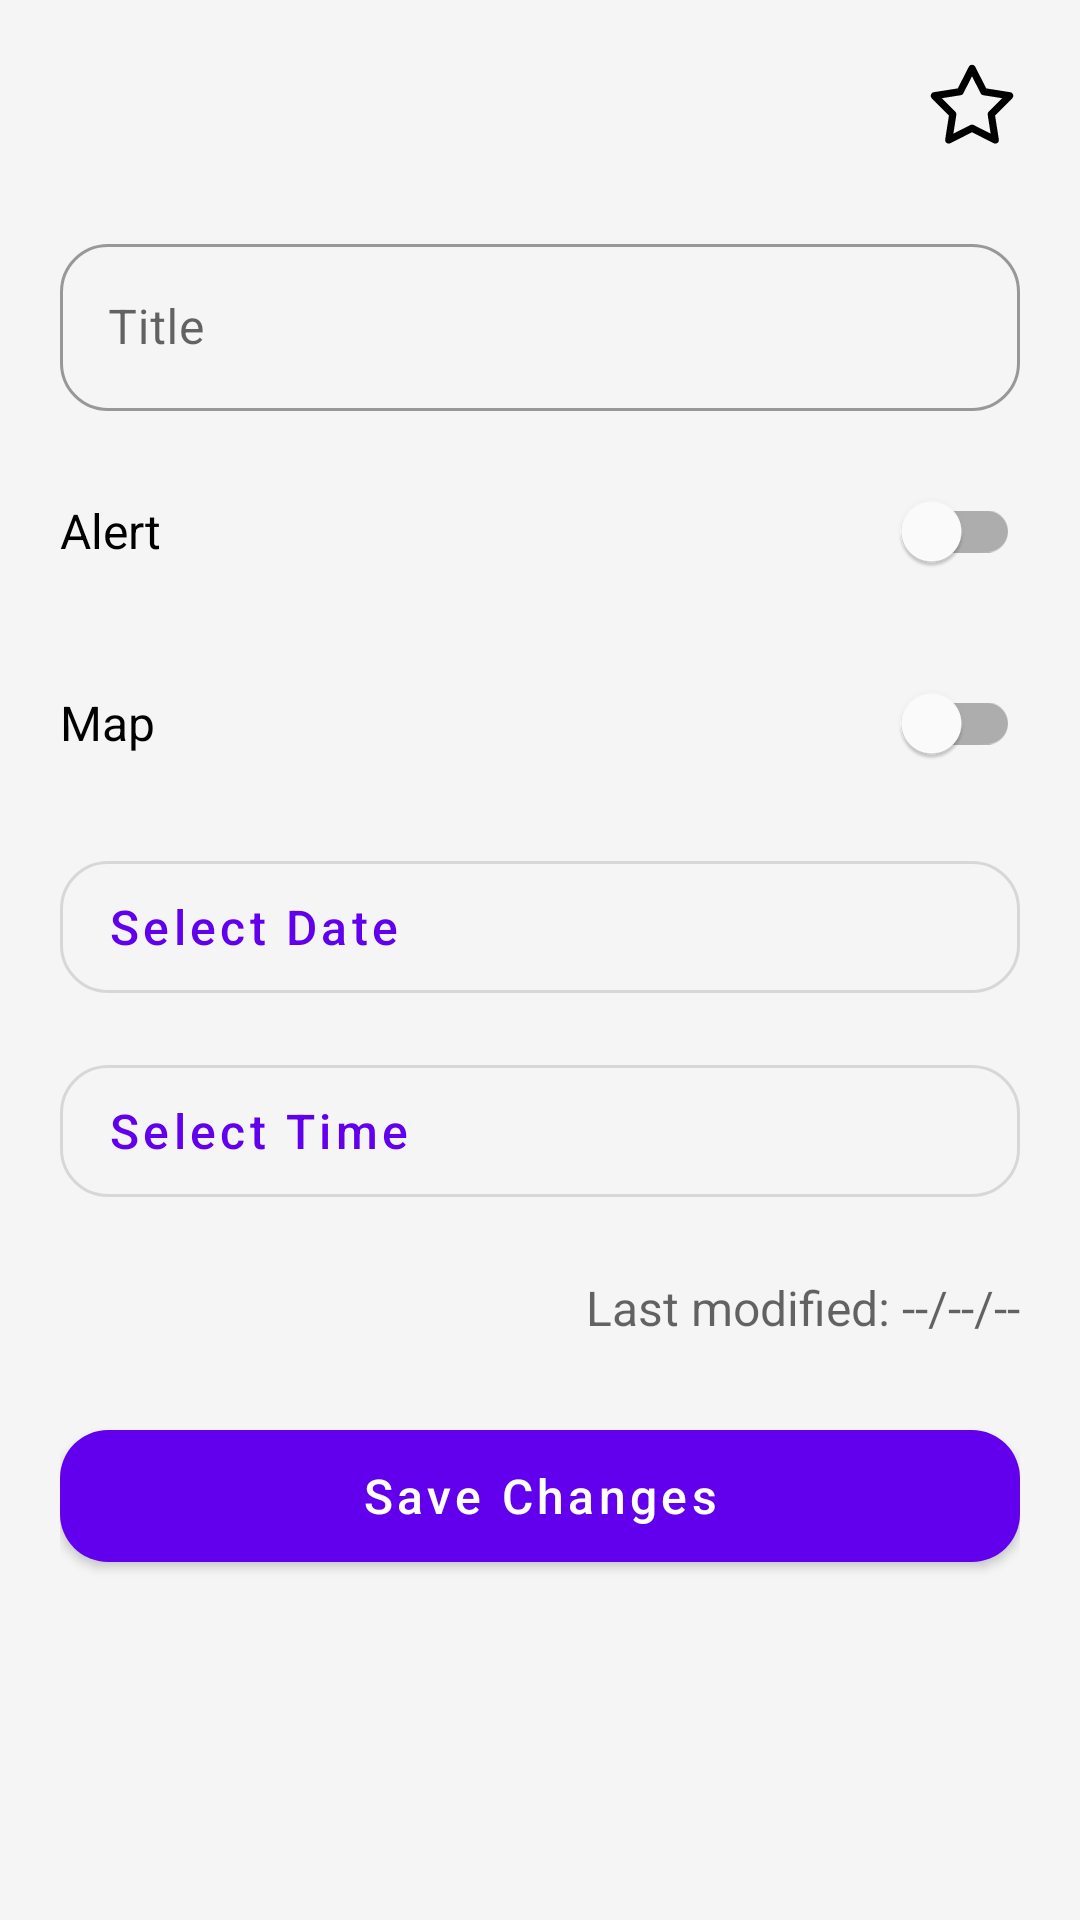

Write the Android layout XML for this screen, with the resource values it uses.
<!-- AndroidManifest.xml: application theme Theme.CourseWork -->
<!-- res/layout/fragment_reminder_detail.xml -->
<?xml version="1.0" encoding="utf-8"?>
<ScrollView
    xmlns:android="http://schemas.android.com/apk/res/android"
    xmlns:app="http://schemas.android.com/apk/res-auto"
    android:layout_width="match_parent"
    android:layout_height="match_parent">

    <LinearLayout
        android:layout_width="match_parent"
        android:layout_height="wrap_content"
        android:orientation="vertical"
        android:padding="20dp">

        
        <LinearLayout
            android:layout_width="match_parent"
            android:layout_height="wrap_content"
            android:gravity="center_vertical"
            android:orientation="horizontal">

            <View
                android:layout_width="0dp"
                android:layout_height="0dp"
                android:layout_weight="1" />

            <ToggleButton
                android:id="@+id/toggleImportant"
                android:layout_width="32dp"
                android:layout_height="32dp"
                android:background="@drawable/sl_important_star"
                android:checked="false"
                android:text=""
                android:textOff=""
                android:textOn=""
                android:backgroundTint="?attr/colorOnSurface" />
        </LinearLayout>

        
        <com.google.android.material.textfield.TextInputLayout
            android:id="@+id/tilTitle"
            style="@style/Widget.MaterialComponents.TextInputLayout.OutlinedBox"
            android:layout_width="match_parent"
            android:layout_height="wrap_content"
            android:layout_marginTop="24dp"
            android:layout_marginBottom="16dp"
            android:hint="Title"
            app:boxCornerRadiusTopStart="16dp"
            app:boxCornerRadiusTopEnd="16dp"
            app:boxCornerRadiusBottomStart="16dp"
            app:boxCornerRadiusBottomEnd="16dp">

            <com.google.android.material.textfield.TextInputEditText
                android:id="@+id/etTitle"
                android:layout_width="match_parent"
                android:layout_height="wrap_content"
                android:inputType="textCapSentences"
                android:maxLines="1" />
        </com.google.android.material.textfield.TextInputLayout>

        
        <LinearLayout
            android:id="@+id/layoutAlertToggle"
            android:layout_width="match_parent"
            android:layout_height="wrap_content"
            android:gravity="center_vertical"
            android:orientation="horizontal"
            android:layout_marginBottom="16dp">

            <TextView
                android:layout_width="0dp"
                android:layout_height="wrap_content"
                android:layout_weight="1"
                android:text="Alert"
                android:textColor="?attr/colorOnSurface"
                android:textSize="16sp" />

            <com.google.android.material.switchmaterial.SwitchMaterial
                android:id="@+id/switchAlert"
                android:layout_width="wrap_content"
                android:layout_height="wrap_content" />
        </LinearLayout>

        
        <LinearLayout
            android:layout_width="match_parent"
            android:layout_height="wrap_content"
            android:gravity="center_vertical"
            android:orientation="horizontal"
            android:layout_marginBottom="16dp">

            <TextView
                android:layout_width="0dp"
                android:layout_height="wrap_content"
                android:layout_weight="1"
                android:text="Map"
                android:textColor="?attr/colorOnSurface"
                android:textSize="16sp" />

            <com.google.android.material.switchmaterial.SwitchMaterial
                android:id="@+id/switchMap"
                android:layout_width="wrap_content"
                android:layout_height="wrap_content" />
        </LinearLayout>

        
        <LinearLayout
            android:id="@+id/layoutMap"
            android:layout_width="match_parent"
            android:layout_height="wrap_content"
            android:orientation="vertical"
            android:visibility="gone">

            <com.google.android.material.textfield.TextInputLayout
                style="@style/Widget.MaterialComponents.TextInputLayout.OutlinedBox"
                android:layout_width="match_parent"
                android:layout_height="wrap_content"
                android:hint="Search location"
                app:boxCornerRadiusTopStart="12dp"
                app:boxCornerRadiusTopEnd="12dp"
                app:boxCornerRadiusBottomStart="12dp"
                app:boxCornerRadiusBottomEnd="12dp">

                <com.google.android.material.textfield.TextInputEditText
                    android:id="@+id/etLocationSearch"
                    android:layout_width="match_parent"
                    android:layout_height="wrap_content"
                    android:inputType="textCapSentences" />
            </com.google.android.material.textfield.TextInputLayout>

            <FrameLayout
                android:layout_width="match_parent"
                android:layout_height="200dp"
                android:layout_marginTop="8dp"
                android:background="#DDDDDD">
                <com.google.android.gms.maps.MapView
                    android:id="@+id/mapView"
                    android:layout_width="match_parent"
                    android:layout_height="match_parent" />
            </FrameLayout>
        </LinearLayout>

        
        <com.google.android.material.button.MaterialButton
            android:id="@+id/btnDate"
            style="@style/Widget.MaterialComponents.Button.OutlinedButton"
            android:layout_width="match_parent"
            android:layout_height="56dp"
            android:layout_marginBottom="12dp"
            android:gravity="start|center_vertical"
            android:text="Select Date"
            android:textAllCaps="false"
            android:textSize="16sp"
            app:cornerRadius="16dp"
            app:icon="@drawable/ic_calendar"
            app:iconSize="20dp"
            app:iconPadding="12dp" />

        
        <com.google.android.material.button.MaterialButton
            android:id="@+id/btnTime"
            style="@style/Widget.MaterialComponents.Button.OutlinedButton"
            android:layout_width="match_parent"
            android:layout_height="56dp"
            android:layout_marginBottom="20dp"
            android:gravity="start|center_vertical"
            android:text="Select Time"
            android:textAllCaps="false"
            android:textSize="16sp"
            app:cornerRadius="16dp"
            app:icon="@drawable/ic_time"
            app:iconSize="20dp"
            app:iconPadding="12dp" />

        
        <TextView
            android:id="@+id/tvLastModified"
            android:layout_width="wrap_content"
            android:layout_height="wrap_content"
            android:layout_gravity="end"
            android:layout_marginBottom="24dp"
            android:text="Last modified: --/--/--"
            android:textColor="?android:attr/textColorSecondary"
            android:textSize="16sp" />

        <com.google.android.material.button.MaterialButton
            android:id="@+id/btnSave"
            android:layout_width="match_parent"
            android:layout_height="56dp"
            android:text="Save Changes"
            android:textAllCaps="false"
            android:textSize="16sp"
            app:cornerRadius="16dp" />

    </LinearLayout>
</ScrollView>
<!-- resources referenced by this layout -->
<resources>
  <!-- drawable sl_important_star (drawable) -->
  <?xml version="1.0" encoding="utf-8"?>
  <selector xmlns:android="http://schemas.android.com/apk/res/android">
      <item android:drawable="@drawable/ic_star_filled" android:state_checked="true" />
      <item android:drawable="@drawable/ic_star_outline" android:state_checked="false" />
  </selector>
  <style name="Theme.CourseWork" parent="Theme.MaterialComponents.DayNight.NoActionBar">
          
          <item name="colorPrimary">@color/purple_500</item>
          <item name="colorPrimaryVariant">@color/purple_700</item>
          <item name="colorOnPrimary">@color/white</item>
          
          <item name="colorSecondary">@color/teal_200</item>
          <item name="colorSecondaryVariant">@color/teal_700</item>
          <item name="colorOnSecondary">@color/black</item>
  
          
          <item name="android:windowBackground">@color/light_background</item>
          <item name="colorSurface">@color/light_surface</item>
          <item name="colorOnSurface">@color/black</item>
  
          
          <item name="android:statusBarColor">?attr/colorPrimaryVariant</item>
      </style>
  <!-- drawable ic_star_filled (drawable) -->
  <vector xmlns:android="http://schemas.android.com/apk/res/android"
      android:width="24dp"
      android:height="24dp"
      android:viewportWidth="640"
      android:viewportHeight="640">
    <path
        android:fillColor="#FFD700"
        android:pathData="M341.5,45.1C337.4,37.1 329.1,32 320.1,32C311.1,32 302.8,37.1 298.7,45.1L225.1,189.3L65.2,214.7C56.3,216.1 48.9,222.4 46.1,231C43.3,239.6 45.6,249 51.9,255.4L166.3,369.9L141.1,529.8C139.7,538.7 143.4,547.7 150.7,553C158,558.3 167.6,559.1 175.7,555L320.1,481.6L464.4,555C472.4,559.1 482.1,558.3 489.4,553C496.7,547.7 500.4,538.8 499,529.8L473.7,369.9L588.1,255.4C594.5,249 596.7,239.6 593.9,231C591.1,222.4 583.8,216.1 574.8,214.7L415,189.3L341.5,45.1z"/>
  </vector>
  <!-- drawable ic_star_outline (drawable) -->
  <vector xmlns:android="http://schemas.android.com/apk/res/android"
      android:width="24dp"
      android:height="24dp"
      android:viewportWidth="640"
      android:viewportHeight="640">
    <path
        android:fillColor="#FFD700"
        android:pathData="M320.1,32C329.1,32 337.4,37.1 341.5,45.1L415,189.3L574.9,214.7C583.8,216.1 591.2,222.4 594,231C596.8,239.6 594.5,249 588.2,255.4L473.7,369.9L499,529.8C500.4,538.7 496.7,547.7 489.4,553C482.1,558.3 472.4,559.1 464.4,555L320.1,481.6L175.8,555C167.8,559.1 158.1,558.3 150.8,553C143.5,547.7 139.8,538.8 141.2,529.8L166.4,369.9L52,255.4C45.6,249 43.4,239.6 46.2,231C49,222.4 56.3,216.1 65.3,214.7L225.2,189.3L298.8,45.1C302.9,37.1 311.2,32 320.2,32zM320.1,108.8L262.3,222C258.8,228.8 252.3,233.6 244.7,234.8L119.2,254.8L209,344.7C214.4,350.1 216.9,357.8 215.7,365.4L195.9,490.9L309.2,433.3C316,429.8 324.1,429.8 331,433.3L444.3,490.9L424.5,365.4C423.3,357.8 425.8,350.1 431.2,344.7L521,254.8L395.5,234.8C387.9,233.6 381.4,228.8 377.9,222L320.1,108.8z"/>
  </vector>
  <color name="purple_500">#FF6200EE</color>
  <color name="purple_700">#FF3700B3</color>
  <color name="white">#FFFFFFFF</color>
  <color name="teal_200">#FF03DAC5</color>
  <color name="teal_700">#FF018786</color>
  <color name="black">#FF000000</color>
  <color name="light_background">#F5F5F5</color>
  <color name="light_surface">#FFFFFF</color>
</resources>
